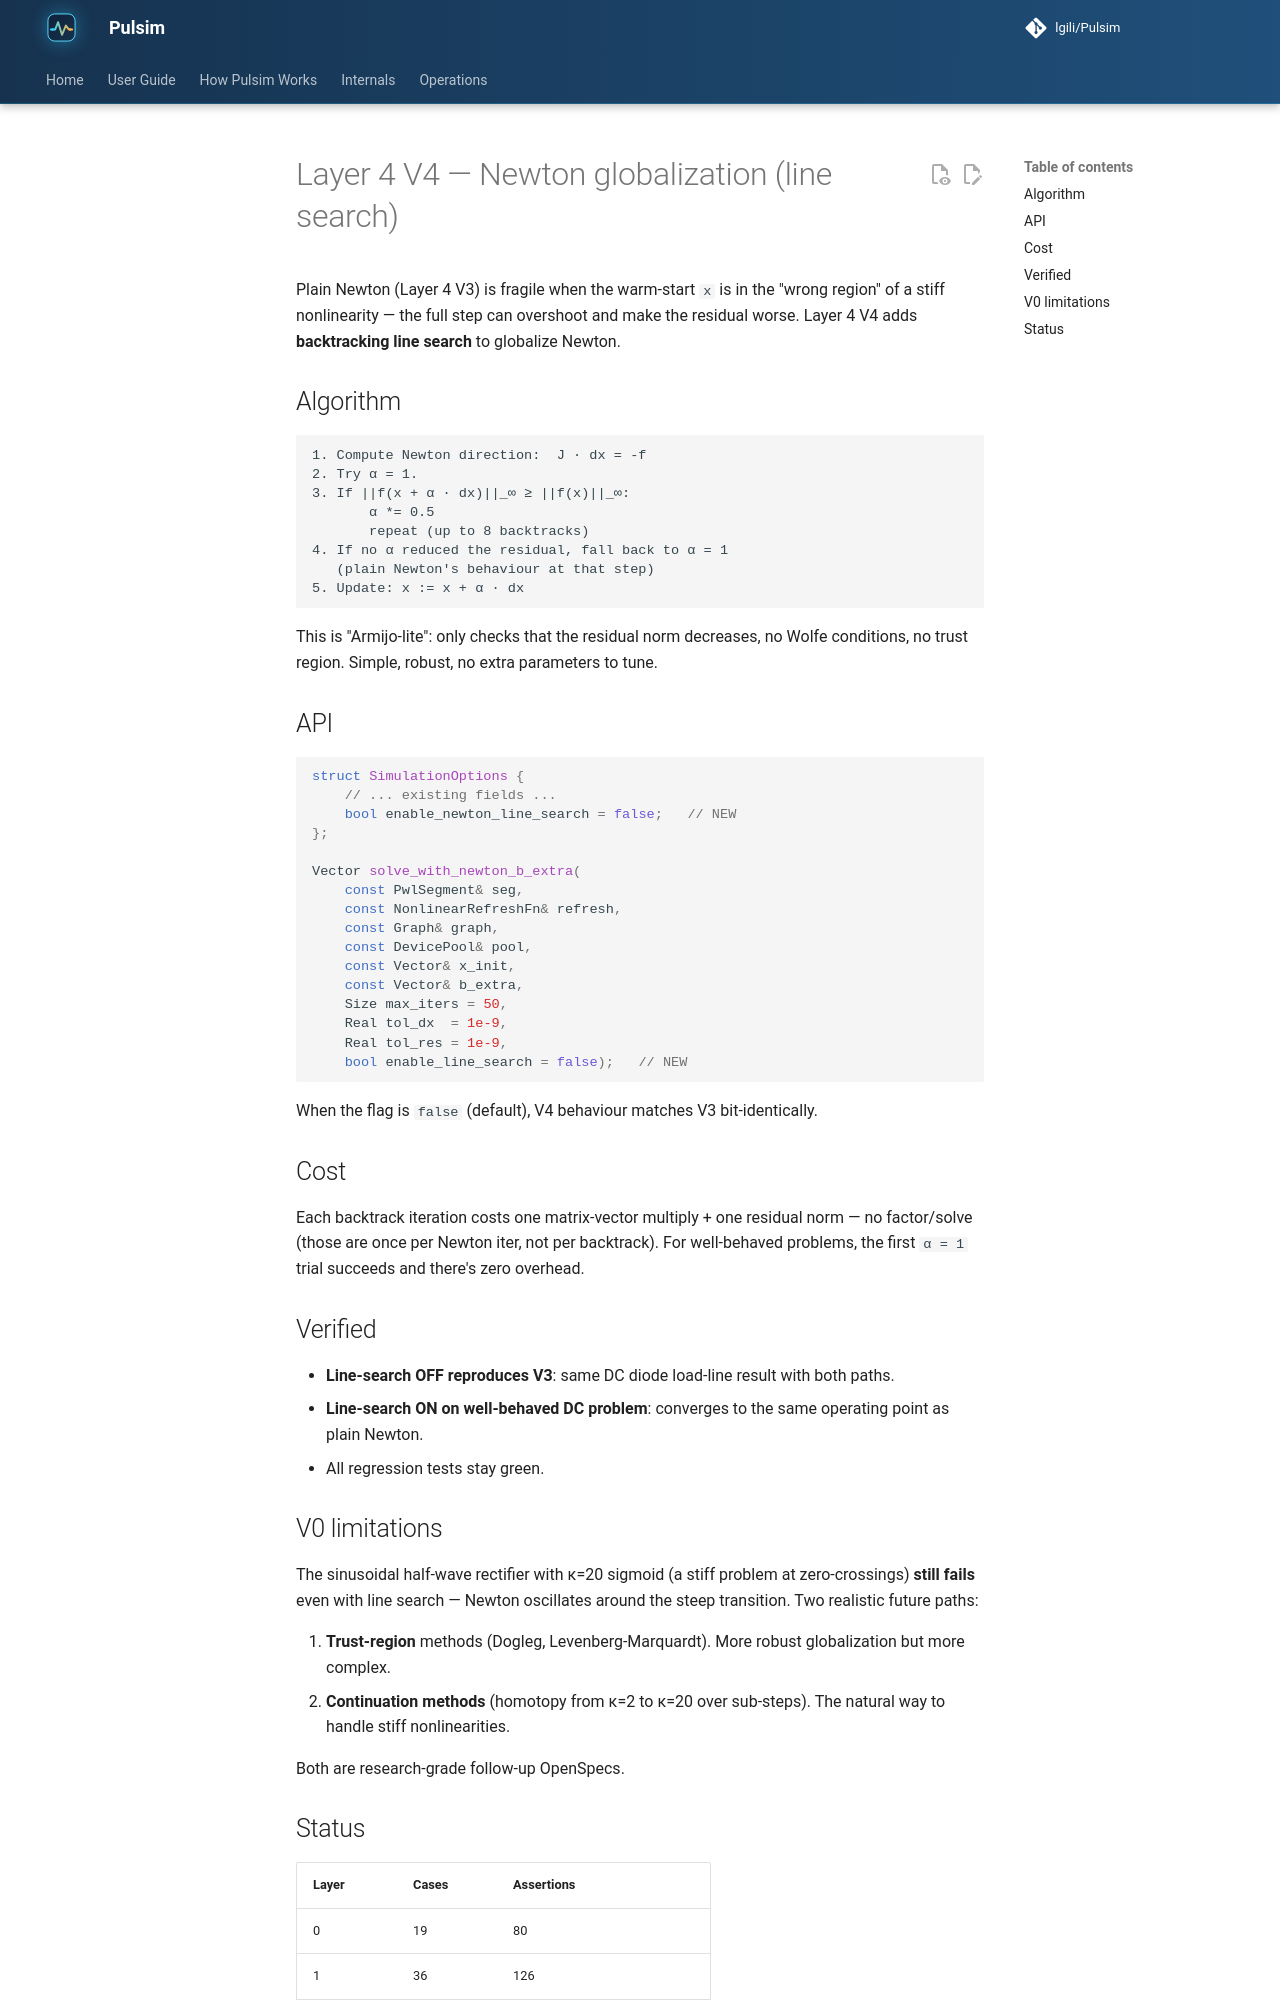

repository: lgili/Pulsim · page: 2.1.0/internals/layer4-v4-newton-globalization/index.html · generator: mkdocs

# Layer 4 V4 — Newton globalization (line search)

Plain Newton (Layer 4 V3) is fragile when the warm-start `x`
is in the "wrong region" of a stiff nonlinearity — the full
step can overshoot and make the residual worse. Layer 4 V4 adds
**backtracking line search** to globalize Newton.

## Algorithm

```
1. Compute Newton direction:  J · dx = -f
2. Try α = 1.
3. If ||f(x + α · dx)||_∞ ≥ ||f(x)||_∞:
       α *= 0.5
       repeat (up to 8 backtracks)
4. If no α reduced the residual, fall back to α = 1
   (plain Newton's behaviour at that step)
5. Update: x := x + α · dx
```

This is "Armijo-lite": only checks that the residual norm
decreases, no Wolfe conditions, no trust region. Simple,
robust, no extra parameters to tune.

## API

```cpp
struct SimulationOptions {
    // ... existing fields ...
    bool enable_newton_line_search = false;   // NEW
};

Vector solve_with_newton_b_extra(
    const PwlSegment& seg,
    const NonlinearRefreshFn& refresh,
    const Graph& graph,
    const DevicePool& pool,
    const Vector& x_init,
    const Vector& b_extra,
    Size max_iters = 50,
    Real tol_dx  = 1e-9,
    Real tol_res = 1e-9,
    bool enable_line_search = false);   // NEW
```

When the flag is `false` (default), V4 behaviour matches V3
bit-identically.

## Cost

Each backtrack iteration costs one matrix-vector multiply +
one residual norm — no factor/solve (those are once per
Newton iter, not per backtrack). For well-behaved problems,
the first `α = 1` trial succeeds and there's zero overhead.

## Verified

- **Line-search OFF reproduces V3**: same DC diode load-line
  result with both paths.
- **Line-search ON on well-behaved DC problem**: converges to
  the same operating point as plain Newton.
- All regression tests stay green.
